Run: headless pygame with SDL's dummy video driver; simulated clock (each Clock.tick advances the game by its frame time, no real sleeping); random seed 0; keys injected as events and as key.get_pressed() state; no mouse input.
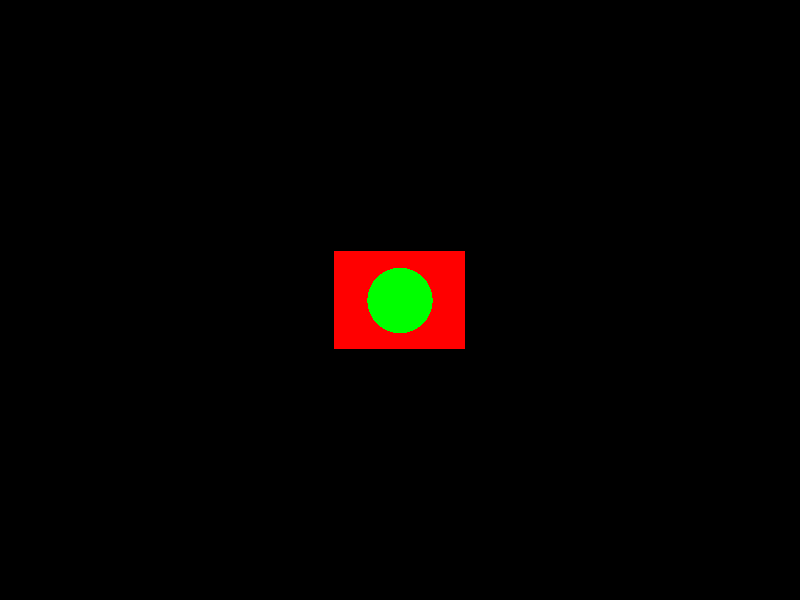
Frame 1 of 4 · flips 1–60 · no input
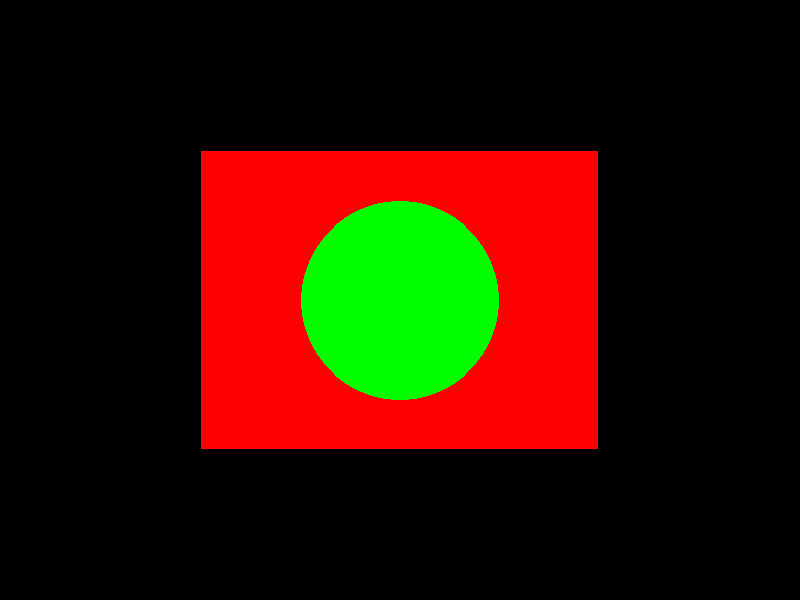
Frame 2 of 4 · flips 61–180 · tapped SPACE, RETURN · held RIGHT (→), D
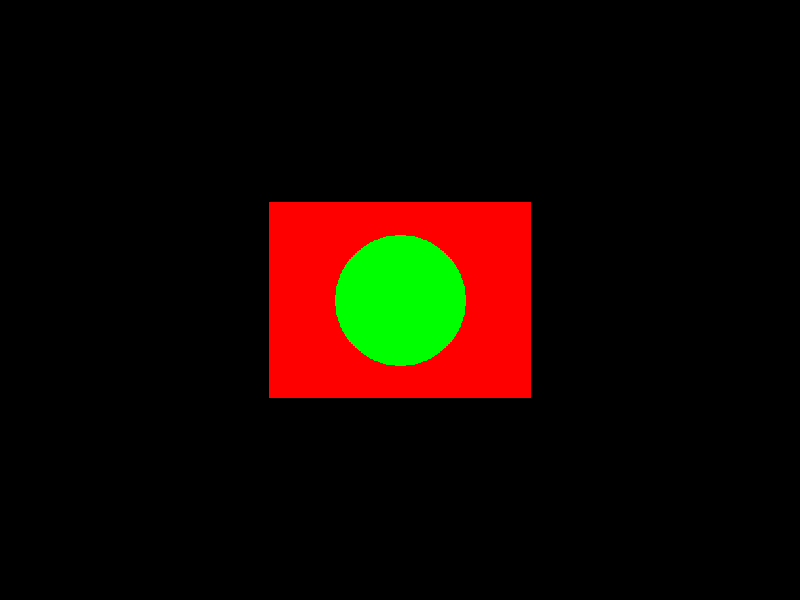
Frame 3 of 4 · flips 181–300 · held DOWN (↓), S
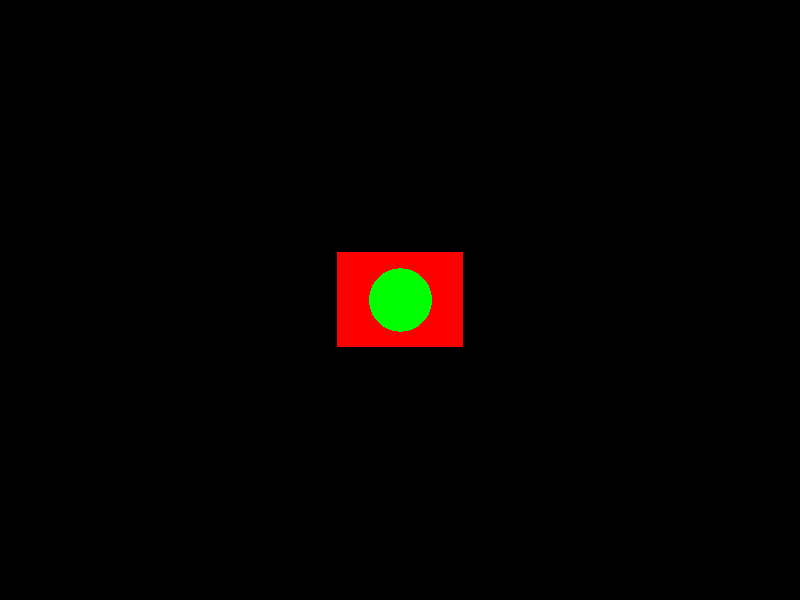
Frame 4 of 4 · flips 301–420 · held LEFT (←), A, UP (↑), W

The pygame program that drew these frames:

import pygame
import sys

# Initialize pygame
pygame.init()

# Create a display surface
screen = pygame.display.set_mode((800, 600))
pygame.display.set_caption('Zoom In Animation')

# Create a subwindow (surface) with some content
subwindow = pygame.Surface((400, 300))
subwindow.fill((255, 0, 0))
pygame.draw.circle(subwindow, (0, 255, 0), (200, 150), 100)

# Animation parameters
zoom_duration = 3  # seconds
frame_rate = 60
frames = int(zoom_duration * frame_rate)
current_frame = 0

clock = pygame.time.Clock()

# Main loop
running = True
while running:
    for event in pygame.event.get():
        if event.type == pygame.QUIT:
            running = False
            break

    # Clear the screen
    screen.fill((0, 0, 0))

    # Calculate the current scale factor
    scale_factor = current_frame / frames

    # Scale the subwindow
    scaled_width = int(400 * scale_factor)
    scaled_height = int(300 * scale_factor)
    scaled_subwindow = pygame.transform.scale(subwindow, (scaled_width, scaled_height))

    # Calculate the position to center the scaled subwindow
    x = (800 - scaled_width) // 2
    y = (600 - scaled_height) // 2

    # Draw the scaled subwindow on the screen
    screen.blit(scaled_subwindow, (x, y))

    # Update the display
    pygame.display.flip()

    # Increment the current frame
    current_frame += 1
    if current_frame > frames:
        current_frame = 0

    clock.tick(frame_rate)

pygame.quit()
sys.exit()
